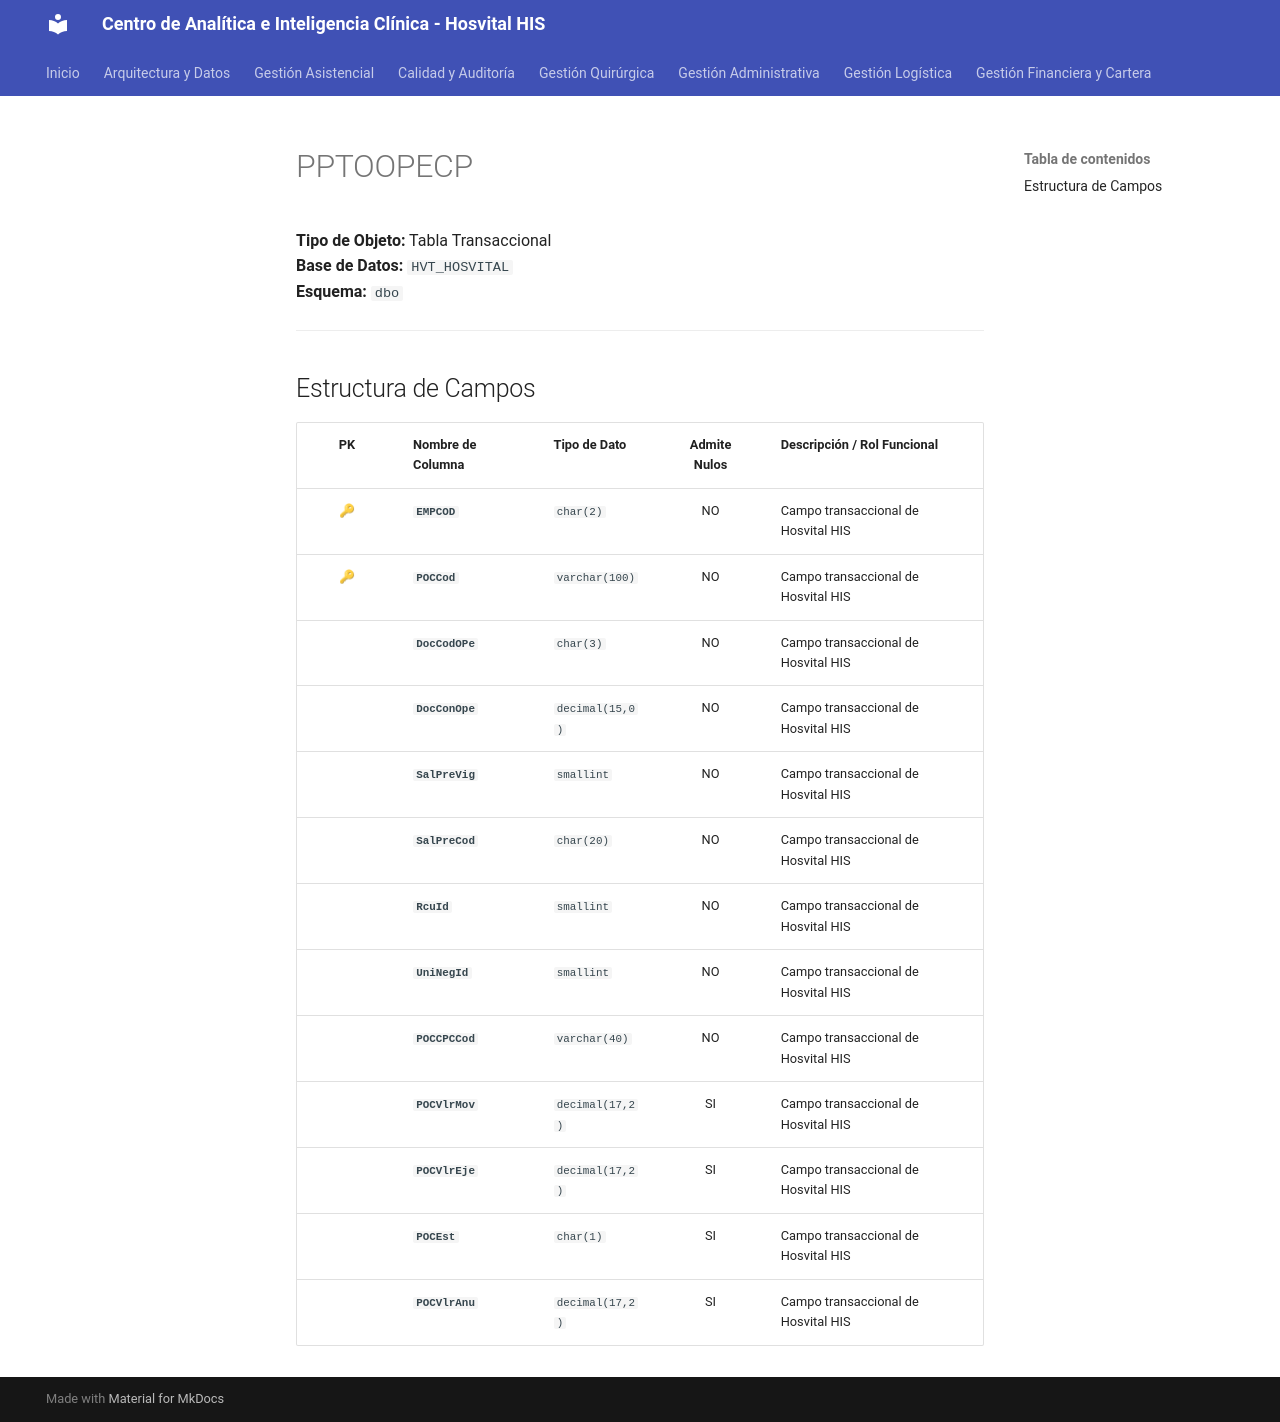

repository: SoporteSaludtech/superset-docs · page: diccionario-general/PPTOOPECP/index.html · generator: mkdocs

# PPTOOPECP

**Tipo de Objeto:** Tabla Transaccional  
**Base de Datos:** `HVT_HOSVITAL`  
**Esquema:** `dbo`

---

## Estructura de Campos

| PK | Nombre de Columna | Tipo de Dato | Admite Nulos | Descripción / Rol Funcional |
| :-: | :--- | :--- | :-: | :--- |
| 🔑 | **`EMPCOD`** | `char(2)` | NO | Campo transaccional de Hosvital HIS |
| 🔑 | **`POCCod`** | `varchar(100)` | NO | Campo transaccional de Hosvital HIS |
|  | **`DocCodOPe`** | `char(3)` | NO | Campo transaccional de Hosvital HIS |
|  | **`DocConOpe`** | `decimal(15,0)` | NO | Campo transaccional de Hosvital HIS |
|  | **`SalPreVig`** | `smallint` | NO | Campo transaccional de Hosvital HIS |
|  | **`SalPreCod`** | `char(20)` | NO | Campo transaccional de Hosvital HIS |
|  | **`RcuId`** | `smallint` | NO | Campo transaccional de Hosvital HIS |
|  | **`UniNegId`** | `smallint` | NO | Campo transaccional de Hosvital HIS |
|  | **`POCCPCCod`** | `varchar(40)` | NO | Campo transaccional de Hosvital HIS |
|  | **`POCVlrMov`** | `decimal(17,2)` | SI | Campo transaccional de Hosvital HIS |
|  | **`POCVlrEje`** | `decimal(17,2)` | SI | Campo transaccional de Hosvital HIS |
|  | **`POCEst`** | `char(1)` | SI | Campo transaccional de Hosvital HIS |
|  | **`POCVlrAnu`** | `decimal(17,2)` | SI | Campo transaccional de Hosvital HIS |
